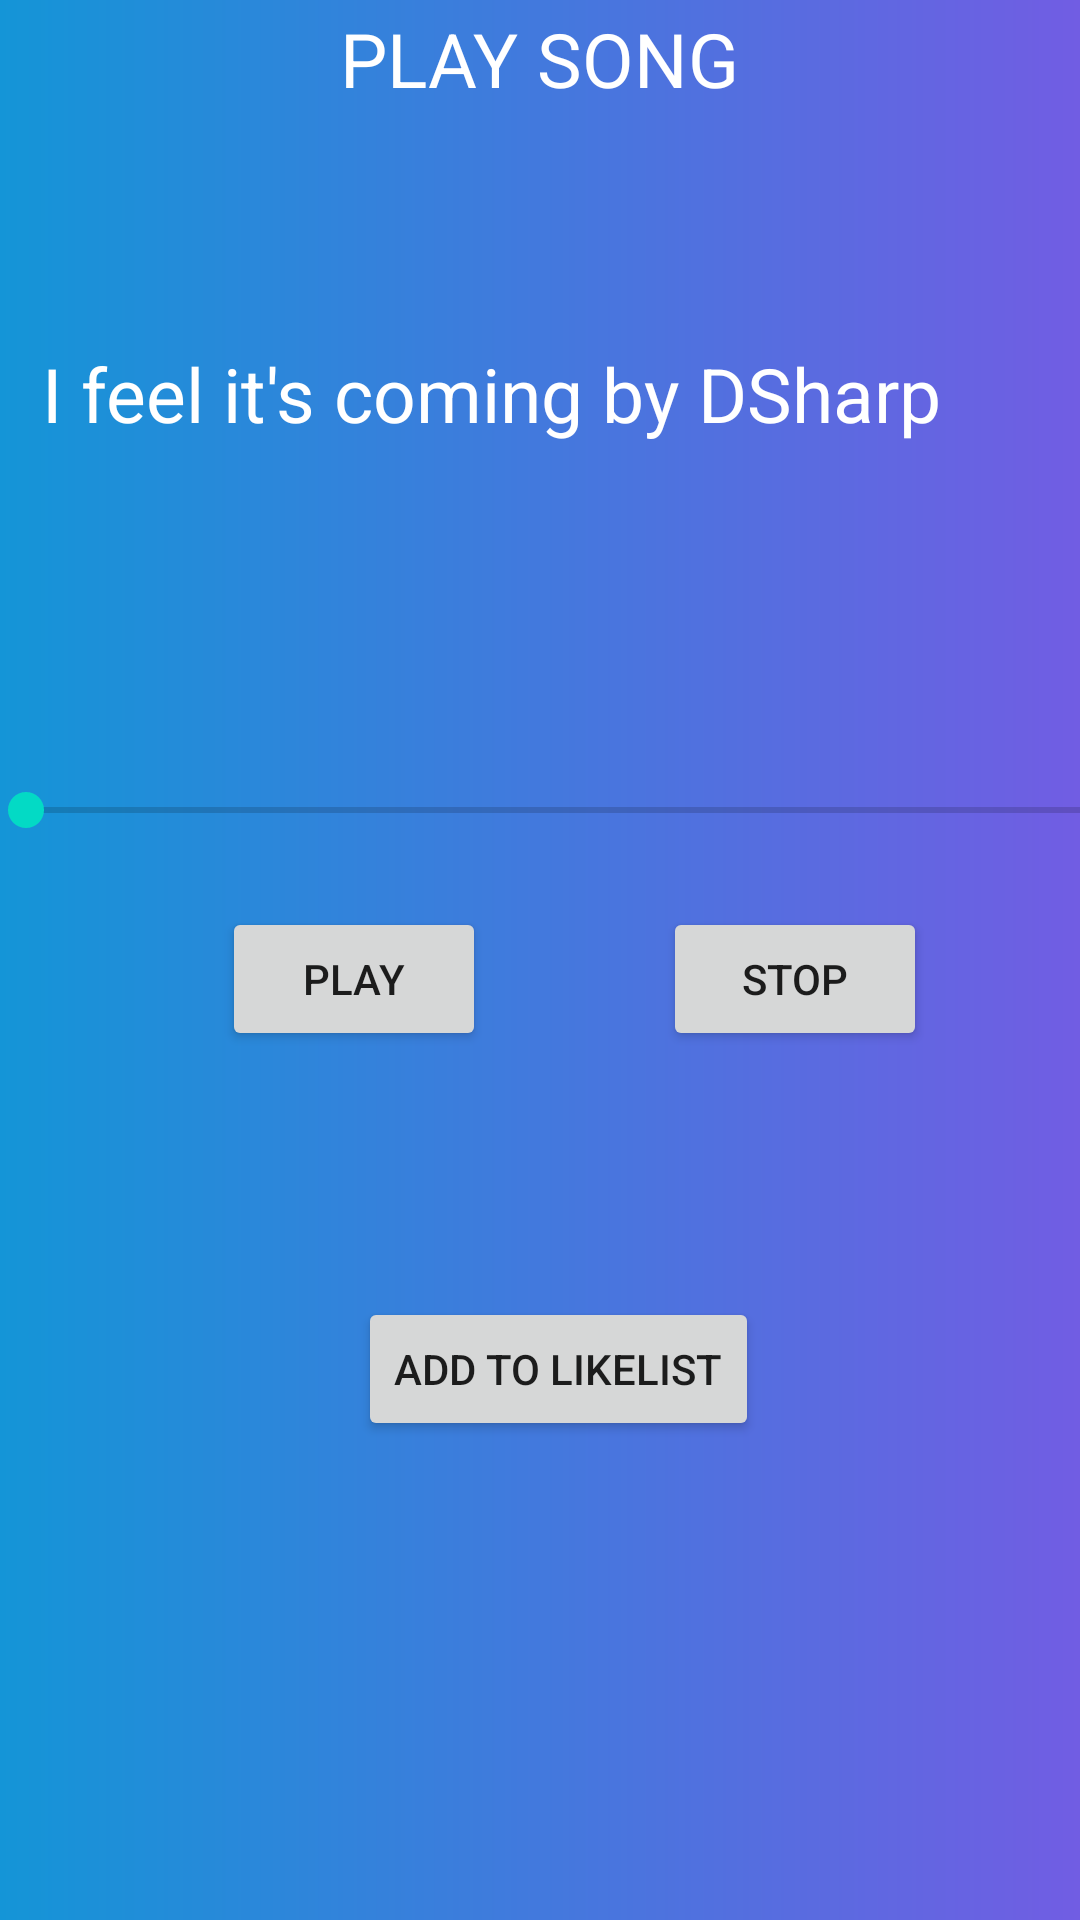

Reconstruct the res/layout file that produces this screen, plus the resources it refers to.
<!-- AndroidManifest.xml: application theme Theme.MoodMusic -->
<!-- res/layout/activity_play_song.xml -->
<?xml version="1.0" encoding="utf-8"?>
<androidx.constraintlayout.widget.ConstraintLayout xmlns:android="http://schemas.android.com/apk/res/android"
    xmlns:app="http://schemas.android.com/apk/res-auto"
    xmlns:tools="http://schemas.android.com/tools"
    android:layout_width="match_parent"
    android:layout_height="match_parent"
    android:background="@drawable/login_bg"
    tools:context=".PlaySong">

    <TextView
        android:id="@+id/textView9"
        android:layout_width="332dp"
        android:layout_height="111dp"
        android:layout_marginBottom="77dp"
        android:text="I feel it's coming by DSharp"
        android:textAppearance="@style/TextAppearance.AppCompat.Large"
        android:textColor="@color/white"
        android:textSize="25sp"
        app:layout_constraintBottom_toTopOf="@+id/btnStop"
        app:layout_constraintEnd_toEndOf="parent"
        app:layout_constraintStart_toStartOf="parent"
        app:layout_constraintTop_toBottomOf="@+id/textView12" />

    <TextView
        android:id="@+id/textView12"
        android:layout_width="wrap_content"
        android:layout_height="wrap_content"
        android:layout_marginTop="46dp"
        android:layout_marginBottom="78dp"
        android:text="PLAY SONG"
        android:textColor="@color/white"
        android:textAppearance="@style/TextAppearance.AppCompat.Body1"
        android:textSize="25dp"
        app:layout_constraintBottom_toTopOf="@+id/textView9"
        app:layout_constraintEnd_toEndOf="parent"
        app:layout_constraintStart_toStartOf="parent"
        app:layout_constraintTop_toTopOf="parent" />

    <Button
        android:id="@+id/btnStop"
        style="@style/myButton"
        android:layout_width="wrap_content"
        android:layout_height="wrap_content"
        android:layout_marginBottom="82dp"
        android:text="Stop"
        app:layout_constraintBottom_toTopOf="@+id/btnAddLike"
        app:layout_constraintEnd_toEndOf="parent"
        app:layout_constraintStart_toEndOf="@+id/btnPlay"
        app:layout_constraintTop_toBottomOf="@+id/textView9" />

    <Button
        android:id="@+id/btnAddLike"
        style="@style/myButton"
        android:layout_width="wrap_content"
        android:layout_height="wrap_content"
        android:layout_marginEnd="56dp"
        android:layout_marginBottom="203dp"
        android:text="Add to Likelist"
        app:layout_constraintBottom_toBottomOf="parent"
        app:layout_constraintEnd_toEndOf="@+id/btnStop"
        app:layout_constraintTop_toBottomOf="@+id/btnStop" />

    <Button
        android:id="@+id/btnPlay"
        style="@style/myButton"
        android:layout_width="wrap_content"
        android:layout_height="wrap_content"
        android:layout_marginStart="23dp"
        android:layout_marginEnd="8dp"
        android:text="Play"
        app:layout_constraintBaseline_toBaselineOf="@+id/btnStop"
        app:layout_constraintEnd_toStartOf="@+id/btnStop"
        app:layout_constraintStart_toStartOf="parent" />

    <SeekBar
        android:id="@+id/seekBar"
        android:layout_width="389dp"
        android:layout_height="17dp"
        android:layout_marginBottom="24dp"
        app:layout_constraintBottom_toTopOf="@+id/btnStop"
        app:layout_constraintEnd_toEndOf="parent"
        app:layout_constraintHorizontal_bias="0.272"
        app:layout_constraintStart_toStartOf="parent" />
</androidx.constraintlayout.widget.ConstraintLayout>
<!-- resources referenced by this layout -->
<resources>
  <!-- drawable login_bg (drawable) -->
  <?xml version="1.0" encoding="utf-8"?>
  <shape xmlns:android="http://schemas.android.com/apk/res/android">
  <gradient
      android:endColor="#715de3"
      android:startColor="#1495d7"/>
  
  
  </shape>
  <style name="Theme.MoodMusic" parent="Theme.MaterialComponents.DayNight.DarkActionBar">
          
          <item name="colorPrimary">@color/purple_500</item>
          <item name="colorPrimaryVariant">@color/purple_700</item>
          <item name="colorOnPrimary">@color/white</item>
          
          <item name="colorSecondary">@color/teal_200</item>
          <item name="colorSecondaryVariant">@color/teal_700</item>
          <item name="colorOnSecondary">@color/black</item>
          
          <item name="android:statusBarColor" tools:targetApi="l">?attr/colorPrimaryVariant</item>
          
      </style>
  <!-- not gathered from this repository: default colours our renderer supplied (Android Studio template values) -->
  <color name="purple_500">#FF6200EE</color>
  <color name="purple_700">#FF3700B3</color>
  <color name="teal_200">#FF03DAC5</color>
  <color name="teal_700">#FF018786</color>
  <color name="black">#FF000000</color>
  <color name="white">#FFFFFFFF</color>
</resources>
